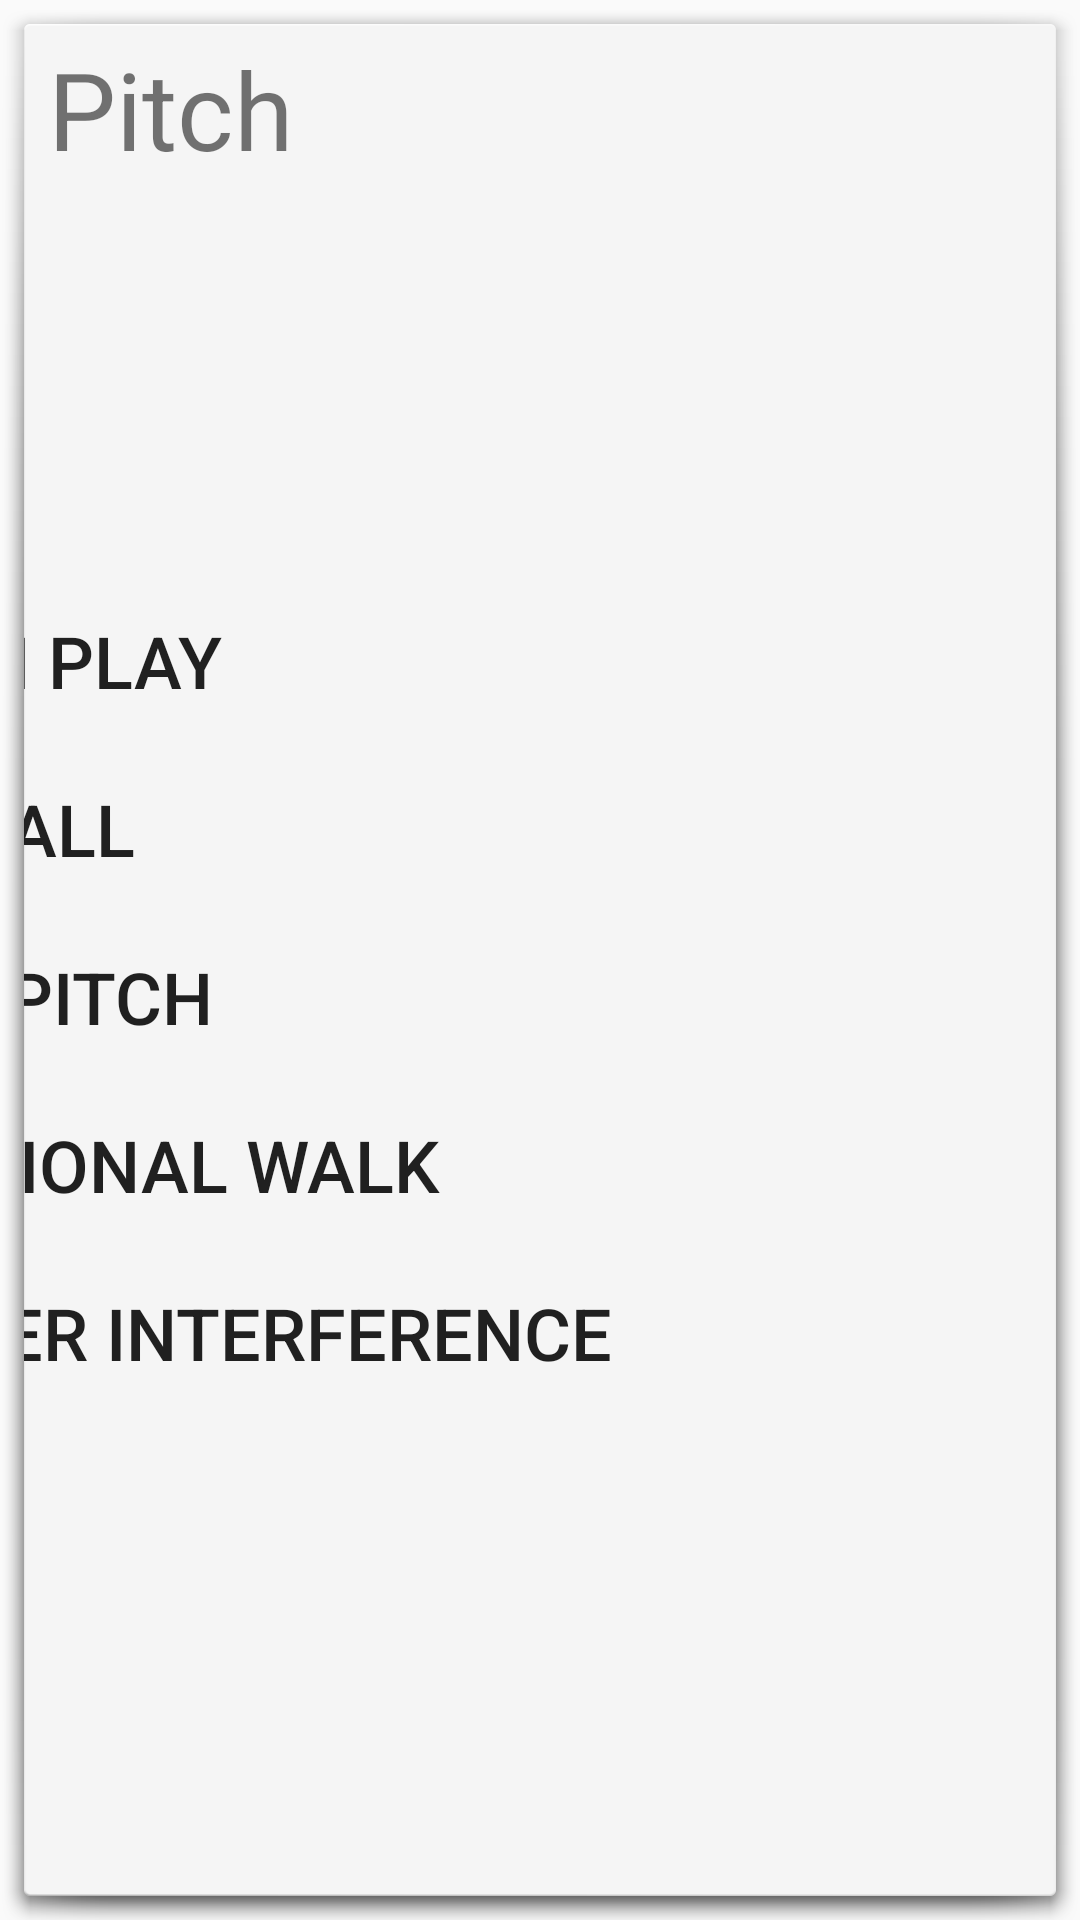

Reconstruct the res/layout file that produces this screen, plus the resources it refers to.
<!-- AndroidManifest.xml: application theme AppTheme.GameActivity -->
<!-- res/layout/pitch_layout.xml -->
<?xml version="1.0" encoding="utf-8"?>
<android.support.constraint.ConstraintLayout
    xmlns:android="http://schemas.android.com/apk/res/android"
    xmlns:app="http://schemas.android.com/apk/res-auto"
    xmlns:tools="http://schemas.android.com/tools"
    android:layout_width="match_parent"
    android:layout_height="match_parent"
    android:background="@android:drawable/dialog_holo_light_frame">


    <TextView
        android:id="@+id/lblPitch"
        android:layout_width="wrap_content"
        android:layout_height="wrap_content"
        android:layout_marginStart="8dp"
        android:layout_marginLeft="8dp"
        android:layout_marginEnd="8dp"
        android:layout_marginRight="8dp"
        android:layout_marginBottom="8dp"
        android:text="Pitch"
        android:textSize="36sp"
        app:layout_constraintBottom_toBottomOf="parent"
        app:layout_constraintEnd_toEndOf="parent"
        app:layout_constraintHorizontal_bias="0.0"
        app:layout_constraintStart_toStartOf="parent"
        app:layout_constraintTop_toTopOf="parent"
        app:layout_constraintVertical_bias="0.007" />

    <ScrollView
        android:layout_width="550dp"
        android:layout_height="0dp"
        android:layout_marginStart="8dp"
        android:layout_marginLeft="8dp"
        android:layout_marginTop="8dp"
        android:layout_marginEnd="8dp"
        android:layout_marginRight="8dp"
        android:layout_marginBottom="16dp"
        app:layout_constraintBottom_toBottomOf="parent"
        app:layout_constraintEnd_toEndOf="parent"
        app:layout_constraintStart_toStartOf="parent"
        app:layout_constraintTop_toBottomOf="@+id/lblPitch">

        <LinearLayout
            android:layout_width="match_parent"
            android:layout_height="wrap_content"
            android:orientation="vertical">

            <Button
                android:id="@+id/btnStrike"
                style="@style/Widget.AppCompat.Button.Borderless"
                android:layout_width="match_parent"
                android:layout_height="wrap_content"
                android:layout_marginStart="8dp"
                android:layout_marginLeft="8dp"
                android:layout_marginTop="8dp"
                android:layout_marginEnd="8dp"
                android:layout_marginRight="8dp"
                android:layout_marginBottom="8dp"
                android:background="@drawable/option_buttons"
                android:gravity="left|center_vertical"
                android:paddingLeft="10dp"
                android:text="Strike"
                android:textSize="24sp"
                app:layout_constraintBottom_toBottomOf="parent"
                app:layout_constraintEnd_toEndOf="parent"
                app:layout_constraintStart_toStartOf="parent"
                app:layout_constraintTop_toBottomOf="@+id/lblPitch" />

            <Button
                android:id="@+id/btnBall"
                style="@style/Widget.AppCompat.Button.Borderless"
                android:layout_width="match_parent"
                android:layout_height="wrap_content"
                android:layout_marginStart="8dp"
                android:layout_marginLeft="8dp"
                android:layout_marginTop="8dp"
                android:layout_marginEnd="8dp"
                android:layout_marginRight="8dp"
                android:background="@drawable/option_buttons"
                android:gravity="left|center_vertical"
                android:paddingLeft="10dp"
                android:text="Ball"
                android:textSize="24sp"
                app:layout_constraintBottom_toTopOf="@+id/btnBallInPlay"
                app:layout_constraintEnd_toEndOf="parent"
                app:layout_constraintStart_toStartOf="parent"
                app:layout_constraintTop_toBottomOf="@+id/lblPitch"
                app:layout_constraintVertical_bias="1.0" />

            <Button
                android:id="@+id/btnBallInPlay"
                style="@style/Widget.AppCompat.Button.Borderless"
                android:layout_width="match_parent"
                android:layout_height="wrap_content"
                android:layout_marginStart="8dp"
                android:layout_marginLeft="8dp"
                android:layout_marginTop="8dp"
                android:layout_marginEnd="8dp"
                android:layout_marginRight="8dp"
                android:background="@drawable/option_buttons"
                android:gravity="left|center_vertical"
                android:paddingLeft="10dp"
                android:text="Ball In Play"
                android:textSize="24sp"
                app:layout_constraintBottom_toTopOf="@+id/btnStrike"
                app:layout_constraintEnd_toEndOf="parent"
                app:layout_constraintStart_toStartOf="parent"
                app:layout_constraintTop_toBottomOf="@+id/lblPitch"
                app:layout_constraintVertical_bias="1.0" />
            <Button
                android:id="@+id/btnFoulBall"
                style="@style/Widget.AppCompat.Button.Borderless"
                android:layout_width="match_parent"
                android:layout_height="wrap_content"
                android:layout_marginStart="8dp"
                android:layout_marginLeft="8dp"
                android:layout_marginTop="8dp"
                android:layout_marginEnd="8dp"
                android:layout_marginRight="8dp"
                android:background="@drawable/option_buttons"
                android:gravity="left|center_vertical"
                android:paddingLeft="10dp"
                android:text="Foul Ball"
                android:textSize="24sp"
                app:layout_constraintBottom_toTopOf="@+id/btnBack"
                app:layout_constraintEnd_toEndOf="parent"
                app:layout_constraintHorizontal_bias="1.0"
                app:layout_constraintStart_toStartOf="parent"
                app:layout_constraintTop_toBottomOf="@+id/lblPitch"
                app:layout_constraintVertical_bias="1.0" />
            <Button
                android:id="@+id/btnHitByPitch"
                style="@style/Widget.AppCompat.Button.Borderless"
                android:layout_width="match_parent"
                android:layout_height="wrap_content"
                android:layout_marginStart="8dp"
                android:layout_marginLeft="8dp"
                android:layout_marginTop="8dp"
                android:layout_marginEnd="8dp"
                android:layout_marginRight="8dp"
                android:background="@drawable/option_buttons"
                android:gravity="left|center_vertical"
                android:paddingLeft="10dp"
                android:text="Hit By Pitch"
                android:textSize="24sp"
                app:layout_constraintBottom_toTopOf="@+id/btnBallInPlay"
                app:layout_constraintEnd_toEndOf="parent"
                app:layout_constraintStart_toStartOf="parent"
                app:layout_constraintTop_toBottomOf="@+id/lblPitch"
                app:layout_constraintVertical_bias="1.0" />
            <Button
                android:id="@+id/btnIntentionalWalk"
                style="@style/Widget.AppCompat.Button.Borderless"
                android:layout_width="match_parent"
                android:layout_height="wrap_content"
                android:layout_marginStart="8dp"
                android:layout_marginLeft="8dp"
                android:layout_marginTop="8dp"
                android:layout_marginEnd="8dp"
                android:layout_marginRight="8dp"
                android:background="@drawable/option_buttons"
                android:gravity="left|center_vertical"
                android:paddingLeft="10dp"
                android:text="Intentional Walk"
                android:textSize="24sp"
                app:layout_constraintBottom_toTopOf="@+id/btnHitByPitch"
                app:layout_constraintEnd_toEndOf="parent"
                app:layout_constraintStart_toStartOf="parent"
                app:layout_constraintTop_toBottomOf="@+id/lblPitch"
                app:layout_constraintVertical_bias="1.0" />
            <Button
                android:id="@+id/btnCatcherInterference"
                style="@style/Widget.AppCompat.Button.Borderless"
                android:layout_width="match_parent"
                android:layout_height="wrap_content"
                android:layout_marginStart="8dp"
                android:layout_marginLeft="8dp"
                android:layout_marginTop="8dp"
                android:layout_marginEnd="8dp"
                android:layout_marginRight="8dp"
                android:background="@drawable/option_buttons"
                android:gravity="left|center_vertical"
                android:paddingLeft="10dp"
                android:text="Catcher Interference"
                android:textSize="24sp"
                app:layout_constraintBottom_toTopOf="@+id/btnIntentionalWalk"
                app:layout_constraintEnd_toEndOf="parent"
                app:layout_constraintStart_toStartOf="parent"
                app:layout_constraintTop_toBottomOf="@+id/lblPitch"
                app:layout_constraintVertical_bias="1.0" />
            <Button
                android:id="@+id/btnBalk"
                style="@style/Widget.AppCompat.Button.Borderless"
                android:layout_width="match_parent"
                android:layout_height="wrap_content"
                android:layout_marginStart="8dp"
                android:layout_marginLeft="8dp"
                android:layout_marginTop="8dp"
                android:layout_marginEnd="8dp"
                android:layout_marginRight="8dp"
                android:background="@drawable/option_buttons"
                android:gravity="left|center_vertical"
                android:paddingLeft="10dp"
                android:text="Balk"
                android:textSize="24sp"
                app:layout_constraintBottom_toTopOf="@+id/btnCatcherInterference"
                app:layout_constraintEnd_toEndOf="parent"
                app:layout_constraintStart_toStartOf="parent"
                app:layout_constraintTop_toBottomOf="@+id/lblPitch"
                app:layout_constraintVertical_bias="1.0" />
        </LinearLayout>
    </ScrollView>
</android.support.constraint.ConstraintLayout>
<!-- resources referenced by this layout -->
<resources>
  <style name="AppTheme.GameActivity" parent="Theme.AppCompat.Light.NoActionBar">
          
          <item name="colorPrimary">@color/colorPrimary</item>
          <item name="colorPrimaryDark">@color/colorPrimaryDark</item>
          <item name="colorAccent">@color/colorAccent</item>
      </style>
  <!-- not gathered from this repository: default colours our renderer supplied (Android Studio template values) -->
  <color name="colorPrimary">#FF6200EE</color>
  <color name="colorPrimaryDark">#FF3700B3</color>
  <color name="colorAccent">#FF03DAC5</color>
</resources>
